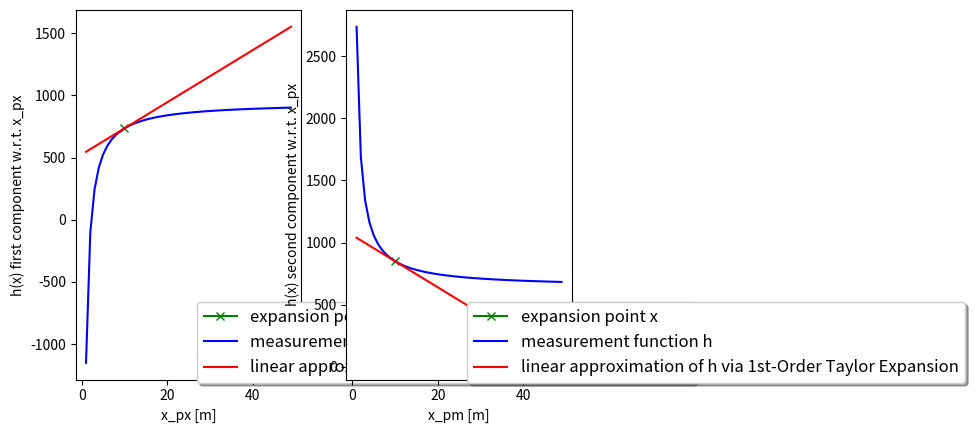

Write the Python code that produced this figure.
# imports
import numpy as np
import matplotlib
# matplotlib.use('wxagg') # change backend so that figure maximizing works on Mac as well
import matplotlib.pyplot as plt


class Camera:
    '''Camera sensor class including measurement matrix'''

    def __init__(self):
        self.f_i = 2095.5  # focal length i-coordinate
        self.f_j = 2095.5  # focal length j-coordinate
        self.c_i = 944.9  # principal point i-coordinate
        self.c_j = 640.2  # principal point j-coordinate

    def get_hx(self, x):
        # calculate nonlinear measurement expectation value h(x)
        # hx = np.zeros((2, 1))

        ############
        # TODO: implement and return h(x)
        ############

        if float(x[0][0]) == 0:
            print('get_hx, x[0][0] == 0')
            raise Exception('get_hx, x[0][0] == 0')

        # print('x0', float(self.c_i - self.f_i * x[1][0] / x[0][0]))
        # print('x1', float(self.c_j - self.f_j * x[2][0] / x[0][0]))

        hx = np.matrix([
            [float(self.c_i - self.f_i * x[1][0] / x[0][0])],
            [float(self.c_j - self.f_j * x[2][0] / x[0][0])]
        ])

        return hx

    def get_H(self, x):
        # calculate Jacobian H at current x from h(x)
        # H = np.matrix(np.zeros((2, 6)))

        ############
        # TODO: implement and return H
        ############
        if float(x[0][0]) == 0:
            print('get_hx, x[0][0] == 0')
            raise Exception('get_hx, x[0][0] == 0')

        H = np.matrix([
            [float(self.f_i * x[1][0] / x[0][0]**2),     float(-self.f_i / x[0][0]),    0,                            0, 0, 0],
            [float(self.f_j * x[2][0] / x[0][0]**2),     0,                             float(-self.f_j / x[0][0]),   0, 0, 0]
        ])

        return H


def calc_Jacobian(x):
    print('calc_Jacobian, x = \n', x)

    # calculate Jacobian for expansion point x
    cam = Camera()
    H = cam.get_H(x)

    # init visualization
    fig, (ax1, ax2) = plt.subplots(1, 2)
    plot_x = []
    plot_y1 = []
    plot_y2 = []
    lin_y1 = []
    lin_y2 = []

    # calculate Taylor series near expansion point
    hx_orig = cam.get_hx(x)

    ax1.plot(x[0], hx_orig[0], marker='x', color='green', label='expansion point x')
    ax2.plot(x[0], hx_orig[1], marker='x', color='green', label='expansion point x')

    # calculate linear approximation at expansion point
    s1 = float(H[0, 0])  # slope of tangent given by Jacobian H
    s2 = float(H[1, 0])
    i1 = float(hx_orig[0] - s1 * x[0])  # intercept i = y - s*x, with y axis
    i2 = float(hx_orig[1] - s2 * x[0])

    # calculate nonlinear measurement function h and linear approximation (1st-Order Taylor Expansion), near expansion point
    for px in range(1, 50):
        x[0] = px
        hx = cam.get_hx(x)

        plot_x.append(px)
        plot_y1.append(float(hx[0]))
        plot_y2.append(float(hx[1]))
        lin_y1.append(s1 * px + i1)   # NOTE: s1 * px + i1 = hx_orig[0] + s1 * (px - x[0]), linear approximation (1st-Order Taylor Expansion)
        lin_y2.append(s2 * px + i2)

    # plot results
    ax1.plot(plot_x, plot_y1, color='blue', label='measurement function h')
    ax1.plot(plot_x, lin_y1, color='red', label='linear approximation of h via 1st-Order Taylor Expansion')
    ax2.plot(plot_x, plot_y2, color='blue', label='measurement function h')
    ax2.plot(plot_x, lin_y2, color='red', label='linear approximation of h via 1st-Order Taylor Expansion')

    # maximize window
    mng = plt.get_current_fig_manager()
    # mng.frame.Maximize(True)

    # legend
    ax1.legend(loc='center left', shadow=True, fontsize='large', bbox_to_anchor=(0.5, 0.1))
    ax1.set_xlabel('x_px [m]')
    ax1.set_ylabel('h(x) first component w.r.t. x_px')
    ax2.legend(loc='center left', shadow=True, fontsize='large', bbox_to_anchor=(0.5, 0.1))
    ax2.set_xlabel('x_pm [m]')
    ax2.set_ylabel('h(x) second component w.r.t. x_px')

    plt.show()


#################
# define expansion point for Taylor series
x = np.matrix([[10],
               [1],
               [-1],
               [0],
               [0],
               [0]])

calc_Jacobian(x)

